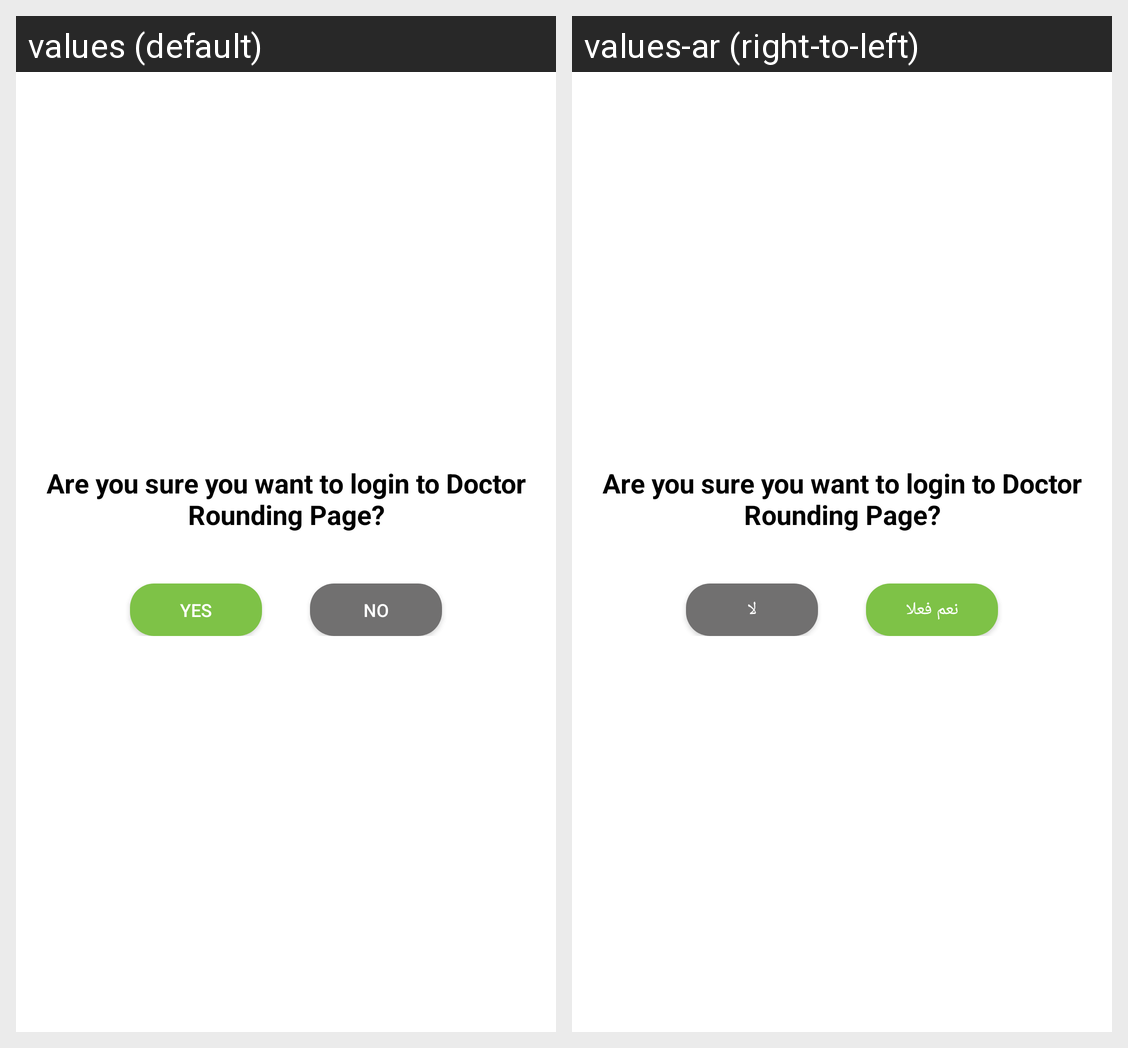

Here is an Android app screen in its default locale and in the app's own translations. Write out the translated-string differences for the strings that appear on this screen.
Android screen res/layout/fragment_doctor_login.xml rendered under 2 locales, left to right: values (default), values-ar (right-to-left). Device: Nexus 5 (rendered at 1080×1920; each locale shown at half size, 540×960, under a caption strip naming it); theme AppTheme.
Strings drawn on this screen, with the default value and each locale's value (text and hints the layout hard-codes, and strings that could not be matched under every locale, appear in the picture but are not listed):

are_you_sure_you_want_to_login_to_doctor_rounding_page
  values: Are you sure you want to login to Doctor Rounding Page?
  values-ar: Are you sure you want to login to Doctor Rounding Page?

yes
  values: YES
  values-ar: نعم فعلا

no
  values: NO
  values-ar: لا
